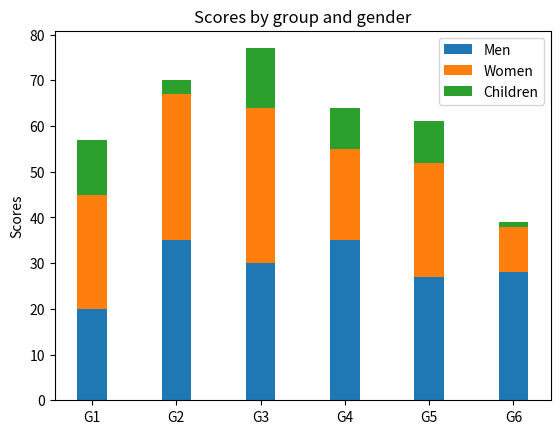

This figure's Python source:
#!/usr/bin/env python
# -*- coding: utf-8 -*-
"""
[redacted]
@ide:PyCharm
@time:2020/3/5 13:09
"""
import numpy as np
import matplotlib.pyplot as plt


labels = ['G1', 'G2', 'G3', 'G4', 'G5', 'G6']
men_means = [20, 35, 30, 35, 27, 28]
women_means = [25, 32, 34, 20, 25, 10]
children_means = [12, 3, 13, 9, 9, 1]
width = 0.35       # the width of the bars: can also be len(x) sequence

fig, ax = plt.subplots()
d = []
for i in range(0, len(men_means)):
    sum = men_means[i] + women_means[i]
    d.append(sum)

ax.bar(labels, men_means, width, label='Men')
ax.bar(labels, women_means, width, bottom=men_means,
       label='Women')
ax.bar(labels, children_means, width, bottom=d,
       label='Children')

ax.set_ylabel('Scores')
ax.set_title('Scores by group and gender')
ax.legend()
plt.show()
